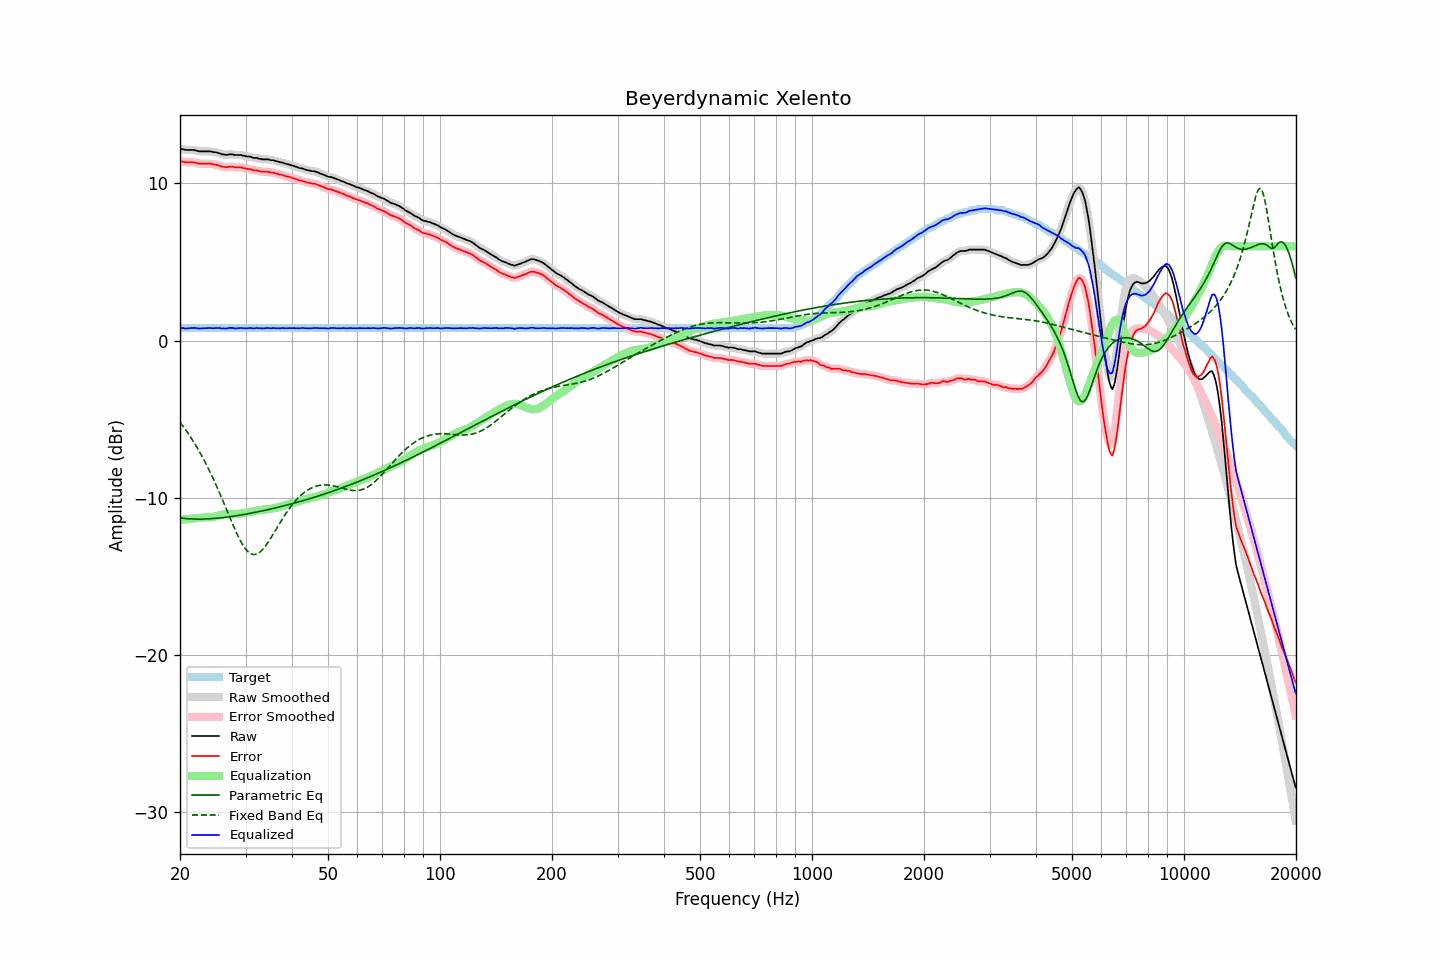

The table this chart was drawn from, first rows:
frequency, raw, error, smoothed, error_smoothed, equalization, parametric_eq, fixed_band_eq, equalized_raw, equalized_smoothed, target
20.00, 12.20, 11.42, 12.21, 11.42, -11.40, -11.29, -5.20, 0.80, 0.81, 0.79
20.20, 12.18, 11.40, 12.19, 11.40, -11.39, -11.30, -5.33, 0.79, 0.79, 0.79
20.40, 12.18, 11.40, 12.17, 11.38, -11.39, -11.31, -5.47, 0.80, 0.78, 0.79
20.61, 12.14, 11.36, 12.15, 11.36, -11.38, -11.32, -5.61, 0.77, 0.78, 0.79
20.81, 12.13, 11.35, 12.14, 11.35, -11.37, -11.33, -5.75, 0.77, 0.77, 0.79
21.02, 12.13, 11.35, 12.13, 11.34, -11.36, -11.34, -5.90, 0.78, 0.77, 0.79
21.23, 12.13, 11.35, 12.13, 11.35, -11.35, -11.35, -6.05, 0.79, 0.79, 0.79
21.44, 12.13, 11.35, 12.14, 11.35, -11.34, -11.35, -6.20, 0.80, 0.80, 0.79
21.66, 12.13, 11.35, 12.13, 11.34, -11.33, -11.36, -6.37, 0.81, 0.81, 0.79
21.87, 12.12, 11.33, 12.12, 11.33, -11.31, -11.36, -6.53, 0.81, 0.80, 0.79
22.09, 12.09, 11.31, 12.10, 11.31, -11.30, -11.36, -6.70, 0.79, 0.79, 0.79
22.31, 12.07, 11.28, 12.07, 11.28, -11.29, -11.36, -6.87, 0.78, 0.78, 0.79
22.54, 12.04, 11.26, 12.05, 11.26, -11.28, -11.36, -7.05, 0.77, 0.77, 0.79
22.76, 12.04, 11.26, 12.04, 11.26, -11.27, -11.36, -7.23, 0.77, 0.77, 0.79
22.99, 12.04, 11.26, 12.04, 11.25, -11.26, -11.36, -7.42, 0.78, 0.78, 0.79
23.22, 12.04, 11.26, 12.04, 11.26, -11.26, -11.36, -7.61, 0.79, 0.79, 0.79
23.45, 12.04, 11.26, 12.04, 11.26, -11.25, -11.35, -7.81, 0.79, 0.79, 0.79
23.69, 12.04, 11.26, 12.05, 11.26, -11.25, -11.35, -8.01, 0.79, 0.79, 0.79
23.92, 12.04, 11.26, 12.05, 11.26, -11.25, -11.34, -8.22, 0.79, 0.80, 0.79
24.16, 12.04, 11.26, 12.04, 11.25, -11.24, -11.34, -8.43, 0.80, 0.79, 0.79
24.40, 12.02, 11.23, 12.02, 11.23, -11.23, -11.33, -8.65, 0.79, 0.79, 0.79
24.65, 11.99, 11.21, 12.01, 11.22, -11.21, -11.32, -8.87, 0.78, 0.79, 0.79
24.89, 11.99, 11.20, 11.98, 11.20, -11.19, -11.32, -9.10, 0.80, 0.79, 0.79
25.14, 11.96, 11.18, 11.96, 11.18, -11.17, -11.31, -9.33, 0.80, 0.80, 0.79
25.39, 11.93, 11.14, 11.93, 11.14, -11.14, -11.30, -9.56, 0.80, 0.80, 0.79
25.65, 11.90, 11.12, 11.90, 11.11, -11.11, -11.29, -9.80, 0.79, 0.79, 0.79
25.91, 11.85, 11.07, 11.87, 11.08, -11.09, -11.27, -10.04, 0.76, 0.78, 0.79
26.16, 11.85, 11.07, 11.84, 11.05, -11.07, -11.26, -10.28, 0.78, 0.77, 0.79
26.43, 11.83, 11.05, 11.83, 11.04, -11.06, -11.25, -10.53, 0.77, 0.77, 0.79
26.69, 11.81, 11.03, 11.83, 11.04, -11.05, -11.24, -10.77, 0.76, 0.78, 0.79
26.96, 11.84, 11.06, 11.84, 11.05, -11.05, -11.22, -11.02, 0.80, 0.79, 0.79
27.23, 11.85, 11.07, 11.85, 11.06, -11.05, -11.21, -11.26, 0.81, 0.81, 0.79
27.50, 11.85, 11.07, 11.85, 11.07, -11.05, -11.20, -11.51, 0.81, 0.81, 0.79
27.77, 11.85, 11.06, 11.84, 11.05, -11.05, -11.18, -11.75, 0.81, 0.79, 0.79
28.05, 11.81, 11.03, 11.83, 11.04, -11.05, -11.17, -11.98, 0.77, 0.78, 0.79
28.33, 11.81, 11.03, 11.82, 11.03, -11.04, -11.15, -12.21, 0.77, 0.78, 0.79
28.62, 11.81, 11.03, 11.81, 11.03, -11.03, -11.13, -12.42, 0.78, 0.78, 0.79
28.90, 11.81, 11.03, 11.81, 11.02, -11.02, -11.12, -12.63, 0.80, 0.80, 0.79
29.19, 11.81, 11.03, 11.80, 11.01, -11.00, -11.10, -12.82, 0.81, 0.80, 0.79
29.48, 11.77, 10.99, 11.78, 11.00, -10.99, -11.08, -13.00, 0.78, 0.79, 0.79
29.78, 11.76, 10.98, 11.76, 10.97, -10.97, -11.06, -13.15, 0.79, 0.78, 0.79
30.08, 11.73, 10.95, 11.74, 10.95, -10.96, -11.05, -13.29, 0.78, 0.78, 0.79
30.38, 11.71, 10.93, 11.73, 10.94, -10.94, -11.03, -13.41, 0.78, 0.79, 0.79
30.68, 11.71, 10.93, 11.71, 10.92, -10.92, -11.01, -13.50, 0.80, 0.79, 0.79
30.99, 11.70, 10.92, 11.69, 10.90, -10.90, -10.99, -13.56, 0.81, 0.79, 0.79
31.30, 11.65, 10.87, 11.66, 10.87, -10.87, -10.97, -13.60, 0.78, 0.79, 0.79
31.61, 11.62, 10.84, 11.64, 10.85, -10.85, -10.95, -13.62, 0.77, 0.79, 0.79
31.93, 11.62, 10.84, 11.62, 10.83, -10.83, -10.93, -13.61, 0.79, 0.79, 0.79
32.24, 11.62, 10.83, 11.61, 10.82, -10.81, -10.91, -13.57, 0.81, 0.79, 0.79
32.57, 11.57, 10.79, 11.59, 10.80, -10.80, -10.89, -13.52, 0.78, 0.79, 0.79
32.89, 11.57, 10.79, 11.56, 10.77, -10.78, -10.87, -13.44, 0.79, 0.78, 0.79
33.22, 11.53, 10.75, 11.54, 10.75, -10.77, -10.84, -13.34, 0.77, 0.77, 0.79
33.55, 11.53, 10.75, 11.54, 10.75, -10.76, -10.82, -13.22, 0.78, 0.78, 0.79
33.89, 11.53, 10.75, 11.53, 10.75, -10.75, -10.80, -13.10, 0.79, 0.79, 0.79
34.23, 11.53, 10.75, 11.53, 10.74, -10.74, -10.78, -12.95, 0.80, 0.80, 0.79
34.57, 11.53, 10.75, 11.52, 10.73, -10.73, -10.75, -12.80, 0.81, 0.79, 0.79
34.92, 11.49, 10.71, 11.51, 10.72, -10.71, -10.73, -12.64, 0.78, 0.79, 0.79
35.27, 11.48, 10.70, 11.49, 10.70, -10.70, -10.71, -12.48, 0.79, 0.79, 0.79
35.62, 11.48, 10.70, 11.47, 10.68, -10.68, -10.68, -12.31, 0.80, 0.79, 0.79
35.97, 11.45, 10.66, 11.45, 10.66, -10.66, -10.66, -12.14, 0.80, 0.79, 0.79
... 635 more rows
